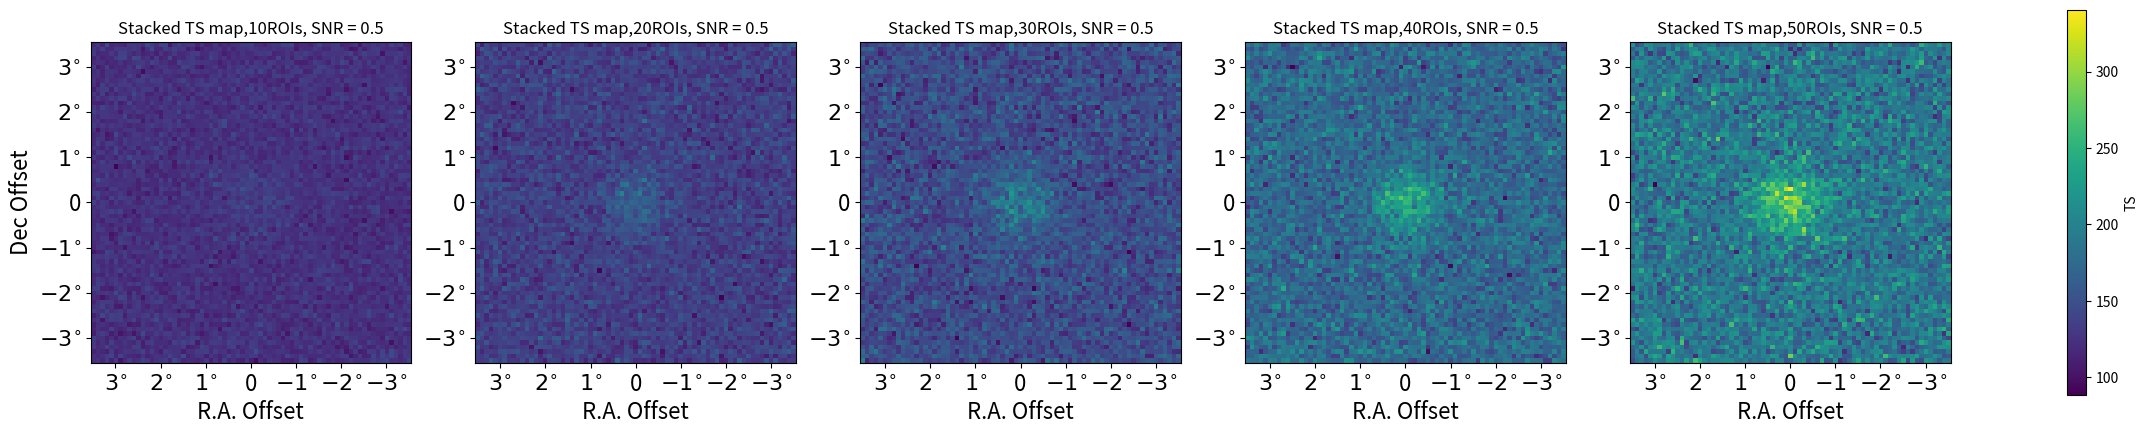
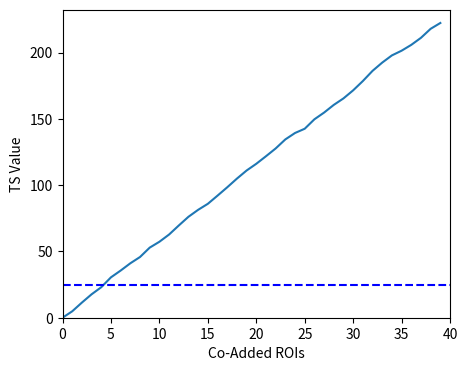

Write Python code to recreate these figures, in order.
import numpy as np
import matplotlib.pyplot as plt
from scipy import stats



###Creating 2D grid
x, y = np.meshgrid(np.linspace(-35,35,71), np.linspace(-35,35,71))
dst = np.sqrt(x*x+y*y)
  
# Intializing sigma and muu
sigma = 5
muu = 0.000
  
# Calculating normalized 2D Gaussian array, to be used as the base for the following calculations. 
gauss = np.exp(-( (dst-muu)**2 / ( 2.0 * sigma**2 ) ) )

flat_field = 20. ###Average noise photon counts level.
snr = 0.5   ###signal to noise ratio



def get_roi(flat_field, snr):
    ##This below is how to construct a simulated observations. 
    roi=np.zeros(gauss.shape)
    for i in range(71):
        for j in range(71):
            roi[i,j]=np.random.poisson(flat_field)*gauss[i,j]* snr +np.random.poisson(flat_field) 
    return(roi)

def get_model(flat_field, snr):
    model = gauss * flat_field * snr + flat_field #Theoretical photon count in each pixel. 
    return(model)

##This below produces the series of stacked TS maps in the slides
fig3,axs3=plt.subplots(ncols=5,nrows=1,figsize=(30,5))
newshape=list(gauss.shape)
newshape.append(5)
stacked_tsmaps=np.zeros(tuple(newshape)) ##Create a 3D array for easier storing of the 5 stacked TS maps then plotting them. 
for stack_i in range(5):
    no_of_stacks=(stack_i+1)*10
    for ijkijk in range(no_of_stacks):
        tsmap=np.zeros(gauss.shape)
        roi=np.zeros(gauss.shape)
        model=np.zeros(gauss.shape)
        for i in range(71):
            for j in range(71):
                model[i,j]=flat_field*gauss[i,j]*snr+flat_field
                roi[i,j]=np.random.poisson(flat_field)*gauss[i,j]*snr+np.random.poisson(flat_field)

        for i in range(71):
            for j in range(71):
                tsmap[i,j]=-2*(np.log(1+snr)*roi[i,j]-snr*model[i,j])###Calculating TS value pixel by pixel. 
        stacked_tsmaps[:,:,stack_i]=stacked_tsmaps[:,:,stack_i]+tsmap
vmin=stacked_tsmaps.min()
vmax=stacked_tsmaps.max()
for i in range(len(axs3.flat)):
    ax=axs3.flat[i]
    im=ax.imshow(stacked_tsmaps[:,:,i],vmax=vmax)
    ax.set_title('Stacked TS map,'+str((i+1)*10)+'ROIs, SNR = '+str(snr))
    if i==0:
        ax.set_ylabel(r'Dec Offset',fontsize=16)
    ax.set_yticks([5,15,25,35,45,55,65])
    ax.set_yticklabels([r'$3^{\circ}$',r'$2^{\circ}$',r'$1^{\circ}$',0,r'$-1^{\circ}$',r'$-2^{\circ}$',r'$-3^{\circ}$'],fontsize=16)
    ax.set_xlabel(r'R.A. Offset',fontsize=16)
    ax.set_xticks([5,15,25,35,45,55,65])
    ax.set_xticklabels([r'$3^{\circ}$',r'$2^{\circ}$',r'$1^{\circ}$',0,r'$-1^{\circ}$',r'$-2^{\circ}$',r'$-3^{\circ}$'],fontsize=16)

fig3.colorbar(im,ax=axs3.ravel().tolist(), label='TS')

fig3.savefig('stacked_tsmaps.png')

#We can also replicated the cumulative TS value increasing w/ stacked ROIs from literature as shown in the slides
ts_roi=np.array([]) ##TS value of the central source
#print(snr)
for nroi in range(40):
    tsmap=np.zeros(gauss.shape)
    roi=np.zeros(gauss.shape)
    for i in range(71):
        for j in range(71):
            model[i,j]=flat_field*gauss[i,j]*snr+flat_field
            roi[i,j]=np.random.poisson(flat_field)*gauss[i,j]*snr+np.random.poisson(flat_field)

    for i in range(71):
        for j in range(71):
            tsmap[i,j]=-2*(np.log(1+snr)*roi[i,j]-snr*model[i,j])
    ts_roi=np.append(ts_roi, np.average(tsmap[34:37,34:37])) ##TS value here, is calculated as the average of the central 9 pixels. 

    
no_co_added=np.arange(0,40)
cumTS=np.array([])
for i in range(len(no_co_added)):
    cumTS=np.append(cumTS, np.sum(ts_roi[:i])) ##Stacking TS values
fig4,axs4=plt.subplots(1,1,figsize=(5,4))
axs4.plot(no_co_added, cumTS)
axs4.set_xlabel('Co-Added ROIs')
axs4.set_ylabel('TS Value')
axs4.set_xlim(0,40)
axs4.set_ylim(0,cumTS.max()+10)
axs4.axhline(25, ls='--', color='b')

fig4.savefig('cumTS.png')
